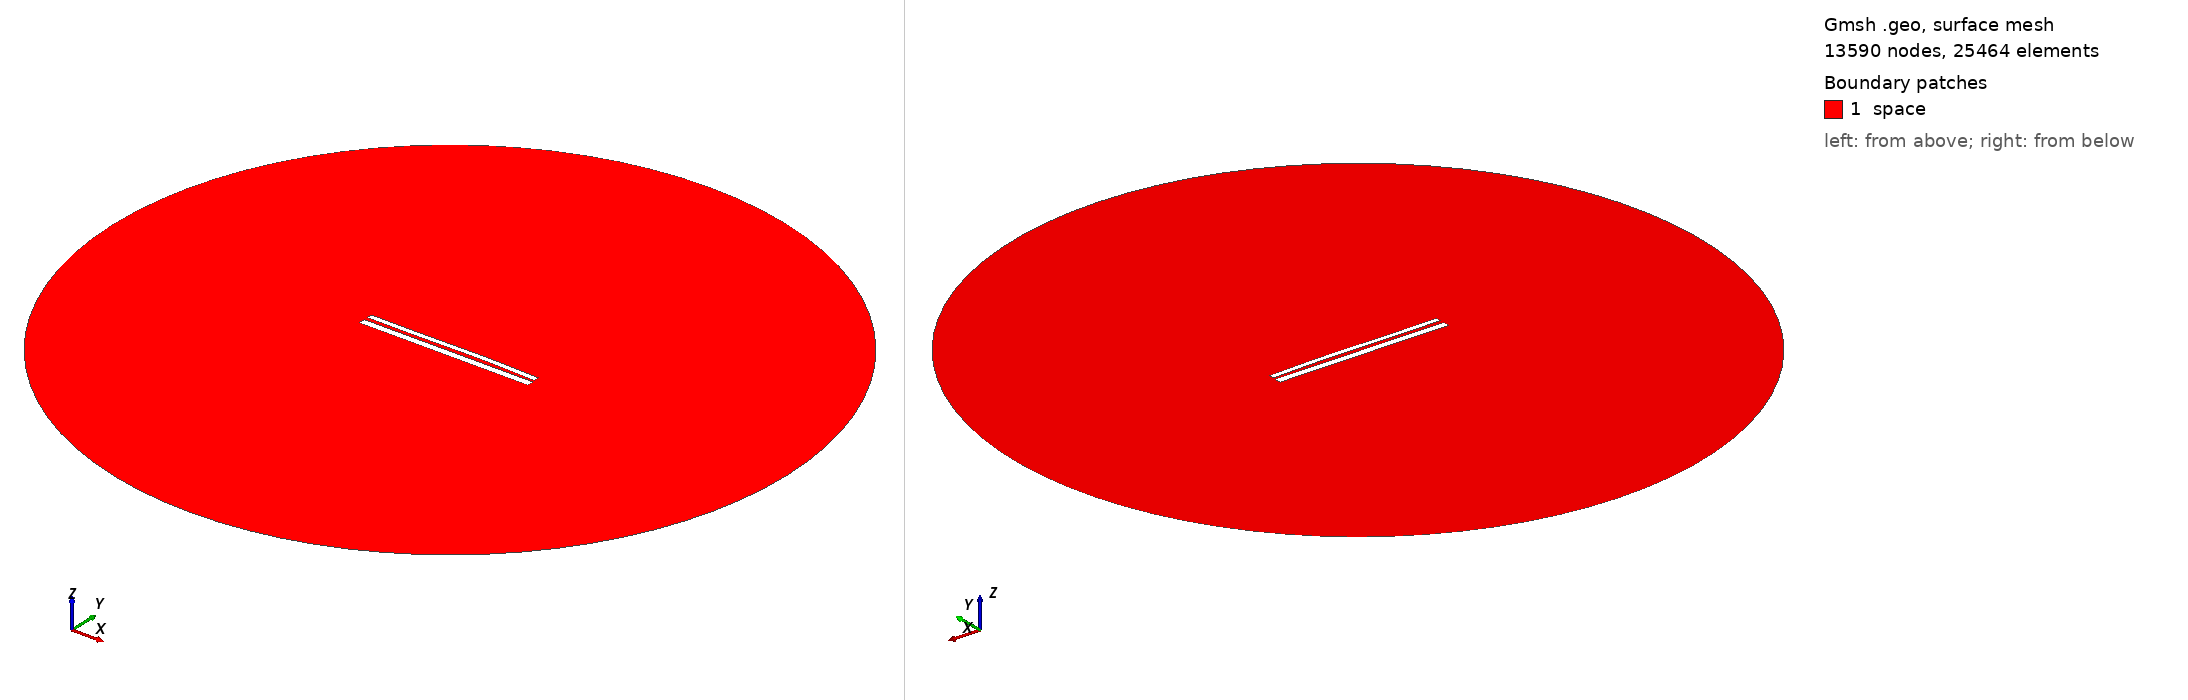

Gmsh geometry script, surface-meshed: 13590 nodes, 25464 surface elements. Boundary patches (legend numbers): 1 space. Left view from above one corner, right view from below the opposite corner. Legend entries are the model's physical surfaces. The drawing asked Gmsh for element sizes between 1% and 20% of the model's largest extent; the script's own settings can give other sizes.

=== 10728.geo (drawn) ===
//---------------------------------------
// Geometry kernel
//---------------------------------------

SetFactory("OpenCASCADE");



//---------------------------------------
// Parameters of the geometry
//---------------------------------------

// Overetch of the upper plate
overetch = 0.375;

// Distance between the plates
distance = 2.0;

// Discretization over the x axis (for the deformation)
nx = 50; 

// Length of the plate
L = 100 - overetch; 

// Number of modes
n = 4; 

// 1st mode coefficient
coeff(1) = -0.15;
beta(1) = 0.596864 * 3.1415926535 / L;

// 2nd mode coefficient
coeff(2) = 0.15;
beta(2) = 1.49418 * 3.1415926535 / L;

// 3rd mode coefficient
coeff(3) = -0.15;
beta(3) = 2.50025 * 3.1415926535 / L;

// 4th mode coefficient
coeff(4) = 0.0;
beta(4) = 3.49999 * 3.1415926535 / L;



//---------------------------------------
// Upper plate (deformed rectangle)
//---------------------------------------

// Coordiantes of the upper plate
xmin = -50;
xmax = 50 - overetch;

// Height of the upper plate
yheight = 4 - 2 * overetch;

// Indexes of the points
UpperID[] = {};
LowerID[] = {};
LeftID[] = {};
RightID[] = {};

// Point index
p = 1;

// Horizontal edges
For i In {1:nx}
    x = xmin + (i-1)*(xmax - xmin)/(nx-1);

    y_bottom = distance / 2 + overetch;
    For j In {1:n}
        C = (Cosh(beta(j)*L) + Cos(beta(j)*L)) / (Sinh(beta(j)*L) + Sin(beta(j)*L));
        y_bottom  = y_bottom + coeff(j) * (Cosh(beta(j)*(x+50)) - Cos(beta(j)*(x+50)) - C * (Sinh(beta(j)*(x+50)) - Sin(beta(j)*(x+50))));
    EndFor

    y_top = y_bottom + yheight;

    Point(p) = {x, y_top, 0, 1.0};
    UpperID[i] = p;
    p = p + 1;

    Point(p) = {x, y_bottom, 0, 1.0};
    LowerID[i] = p;
    p = p + 1;
EndFor

// Create point lists
UpperPts[] = {}; LowerPts[] = {};
For i In {1:nx}
  UpperPts[] += {UpperID[i]};
  LowerPts[] += {LowerID[i]};
EndFor

// Build splines
Spline(1) = {UpperPts[]};
Spline(2) = {LowerPts[]};
Line(3) = {LowerPts[nx-1], UpperPts[nx-1]};
Line(4) = {LowerPts[0], UpperPts[0]};

// Build the plane surface
Curve Loop(1) = {2, 3, -1, -4};
Plane Surface(1) = {1};



//---------------------------------------
// Lower plate (rectangle)
//---------------------------------------

// Vertices
Point(1001) = {-50, -1, 0, 1.0};
Point(1002) = { 50, -1, 0, 1.0};
Point(1003) = { 50,  -5, 0, 1.0};
Point(1004) = {-50,  -5, 0, 1.0};

// Edges
Line(5) = {1001, 1002};
Line(6) = {1002, 1003};
Line(7) = {1003, 1004};
Line(8) = {1004, 1001};

// Plane surface
Line Loop(2) = {5, 6, 7, 8};
Plane Surface(2) = {2}; 



//---------------------------------------
// Outer (fictious) boundary
//---------------------------------------

// Points
Point(1005) = {0, 0, 0};       // Center
Point(1006) = {200, 0, 0};     // Start point
Point(1007) = {0, 200, 0};     // 90 degrees
Point(1008) = {-200, 0, 0};    // 180 degrees
Point(1009) = {0, -200, 0};    // 270 degrees

// Circle arcs (each needs start, center, end)
Circle(9) = {1006, 1005, 1007};
Circle(10) = {1007, 1005, 1008};
Circle(11) = {1008, 1005, 1009};
Circle(12) = {1009, 1005, 1006};

// Plane surface for the entire domain
Curve Loop(3) = {9, 10, 11, 12};
Surface(3) = {3};

// Subtract the plates from the whole domain to obtain the actual domain where we want to solve the equations
BooleanDifference{ Surface{3}; Delete; }{ Surface{1}; Surface{2}; Delete; }




//---------------------------------------
// Transfinite Lines/Curves
//---------------------------------------

// Set the number of points on the boundaries
r = 7;

// Plates
Transfinite Curve {1, 2} = 50*r Using Progression 1;
Transfinite Curve {3, 4} = 2*r Using Progression 1;
Transfinite Line {5, 7} = 50*r Using Progression 1;
Transfinite Line {6, 8} = 2*r Using Progression 1;

// Outer boundary
Transfinite Line {9, 10, 11, 12} = 20 Using Progression 1;



//---------------------------------------
// Physical groups
//---------------------------------------                

// Physical curves (boundaries)
Physical Line("force_segment", 10) = {2};
Physical Line("upper_plate", 11) = {1, 3, 4};
Physical Line("lower_plate", 12) = {5, 6, 7, 8};
Physical Line("boundary", 20) = {9, 10, 11, 12};

// Physical Surfaces
Physical Surface("space", 30) = {3};



//---------------------------------------
// 6. Generate the Mesh
//---------------------------------------

// 2D mesh generation
Mesh 2;
